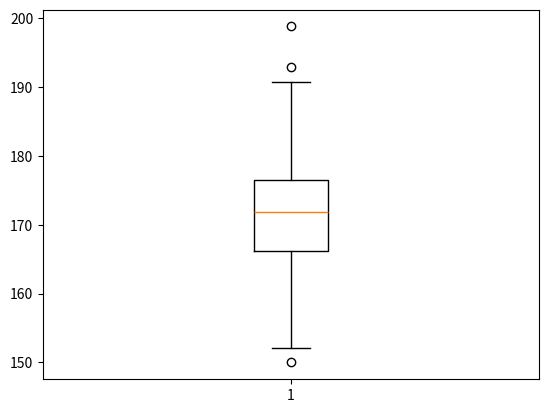

Generate this figure with matplotlib:
# Exploring Matplotlib

import numpy as np
import matplotlib.pyplot as plt

# Scatter Plot
"""
x_data = np.random.random(1000) * 100
y_data = np.random.random(1000) * 100
plt.scatter(x_data, y_data, c="#00f", s=150, marker="*", alpha=0.5)
"""

# Line Plot
"""
years = [2006 + x for x in range(16)]
weights = [80, 83, 84, 85, 86, 82, 81, 79, 83, 80, 82, 82, 83, 81, 80, 79]
plt.plot(years, weights, c="g", lw=10)
"""

# Bar Plot
"""
x = ["C++", "C#", "Python", "Java", "Go"]
y = [20, 50, 140, 1, 45]
plt.bar(x, y, color="r", align="edge", width=0.3, edgecolor="green", lw=6)
"""

# Histograms
"""
ages = np.random.normal(20, 7.5, 1000)
plt.hist(ages, bins=[ages.min(), 18, 21, ages.max()], cumulative=True)
"""

# Pie Chart
"""
langs = ["Python", "C++", "C#", "Java", "Go"]
votes = [50, 24, 6, 14, 17]
explodes = [0.3, 0, 0, 0, 0]

plt.pie(
    votes,
    labels=langs,
    explode=explodes,
    autopct="%.2f%%",
    pctdistance=1.5,
    startangle=90,
)
"""

# Box Plots
heights = np.random.normal(172, 8, 300)
plt.boxplot(heights)

plt.show()
